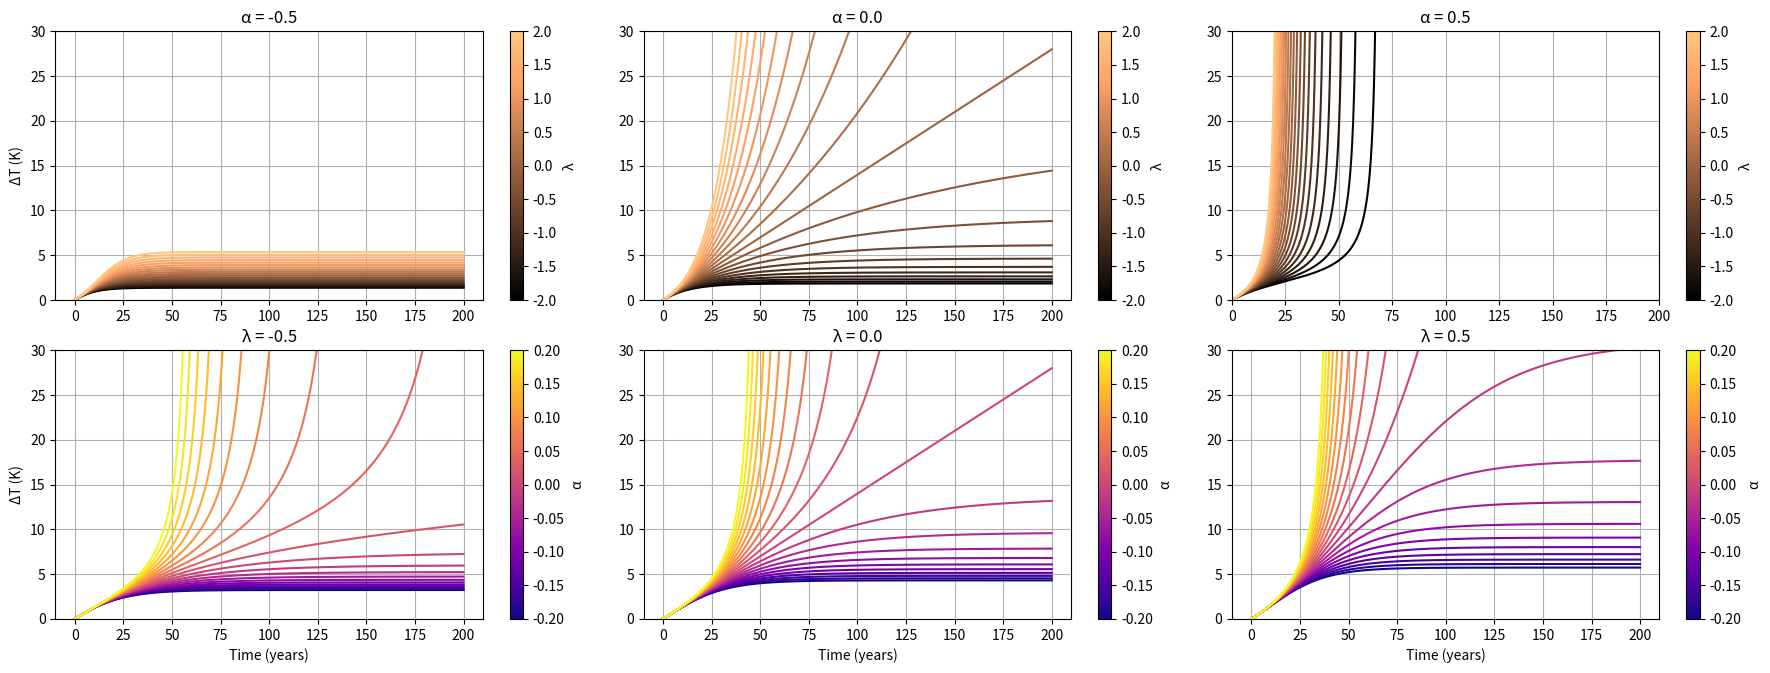

Write the Python code that produced this figure.
# -*- coding: utf-8 -*-
"""
Created on Fri Nov 21 15:23:56 2025

Transient model: C dΔT/dt = F + λΔT + aΔT²
"""

import numpy as np
import matplotlib.pyplot as plt
from matplotlib.colors import Normalize
from matplotlib.cm import ScalarMappable


#-----------Fixed parameters------------------------
lam_values = np.linspace(-2,2,21)
alpha_values = np.linspace(-0.2,0.2,21)

F2 = 3.71
C = 8.36*10**8

a = np.arange(-0.1,0.1,0.001)

#constantss
alpha_top_1 = -0.5
alpha_top_2 = 0.0
alpha_top_3 = 0.5

lam_bottom_1 = -0.5
lam_bottom_2 = 0.0
lam_bottom_3 = 0.5

# time stepping
years = 200
dt_days = 30.0
dt = dt_days * 24 * 3600
nsteps = int((years * 365.0) / dt_days)
time = np.arange(nsteps+1) * dt / (3600*24*365)

#---------Function-----------------------
def del_T_trans(lam, alpha, F, C, dt, nsteps):
    T = np.zeros(nsteps+1)
    for i in range(nsteps):
        dTdt = (F + lam*T[i] + alpha*T[i]**2) / C
        T[i+1] = T[i] + dTdt*dt
    return T

#-----------------------------------------------------

fig, axs = plt.subplots(2, 3, figsize=(18, 8))

#lamb da values
cmap_name = 'copper'
cmap = plt.get_cmap(cmap_name)
norm = Normalize(vmin=lam_values.min(), vmax=lam_values.max())
sm = ScalarMappable(norm=norm, cmap=cmap)

for lam in lam_values:
    axs[0,0].plot(time,del_T_trans(lam, alpha_top_1, F2, C, dt, nsteps), color=cmap(norm(lam)))

axs[0,0].set_title(f"α = {alpha_top_1:.1f}")
axs[0,0].set_ylabel("ΔT (K)")
axs[0,0].set_ylim(0,30)
axs[0,0].grid(True)
plt.colorbar(sm, ax=axs[0,0]).set_label('λ')


for lam in lam_values:
    axs[0,1].plot(time,del_T_trans(lam, alpha_top_2, F2, C, dt, nsteps), color=cmap(norm(lam)))

axs[0,1].set_title(f"α = {alpha_top_2:.1f}")
axs[0,1].set_ylim(0,30)
axs[0,1].grid(True)
plt.colorbar(sm, ax=axs[0,1]).set_label('λ')


for lam in lam_values:
    axs[0,2].plot(time,del_T_trans(lam, alpha_top_3, F2, C, dt, nsteps), color=cmap(norm(lam)))

axs[0,2].set_title(f"α = {alpha_top_3:.1f}")
axs[0,2].set_ylim(0,30)
axs[0,2].set_xlim(0,200)
axs[0,2].grid(True)
plt.colorbar(sm, ax=axs[0,2]).set_label('λ')


#-Alpha values
cmap_name = 'plasma'
cmap = plt.get_cmap(cmap_name)
norm = Normalize(vmin=alpha_values.min(), vmax=alpha_values.max())
sm = ScalarMappable(norm=norm, cmap=cmap)

for alpha in alpha_values:
    axs[1,0].plot(time,del_T_trans(lam_bottom_1, alpha, F2, C, dt, nsteps), color=cmap(norm(alpha)))

axs[1,0].set_title(f"λ = {lam_bottom_1:.1f}")
axs[1,0].set_ylabel("ΔT (K)")
axs[1,0].set_xlabel("Time (years)")
axs[1,0].set_ylim(0,30)
axs[1,0].grid(True)
plt.colorbar(sm, ax=axs[1,0]).set_label('α')


for alpha in alpha_values:
    axs[1,1].plot(time,del_T_trans(lam_bottom_2, alpha, F2, C, dt, nsteps), color=cmap(norm(alpha)))

axs[1,1].set_title(f"λ = {lam_bottom_2:.1f}")
axs[1,1].set_xlabel("Time (years)")
axs[1,1].set_ylim(0,30)
axs[1,1].grid(True)
plt.colorbar(sm, ax=axs[1,1]).set_label('α')


for alpha in alpha_values:
    axs[1,2].plot(time,del_T_trans(lam_bottom_3, alpha, F2, C, dt, nsteps), color=cmap(norm(alpha)))

axs[1,2].set_title(f"λ = {lam_bottom_3:.1f}")
axs[1,2].set_xlabel("Time (years)")
axs[1,2].set_ylim(0,30)
axs[1,2].grid(True)
plt.colorbar(sm, ax=axs[1,2]).set_label('α')


plt.tight_layout()
plt.subplots_adjust(bottom=0.22)
plt.show()
